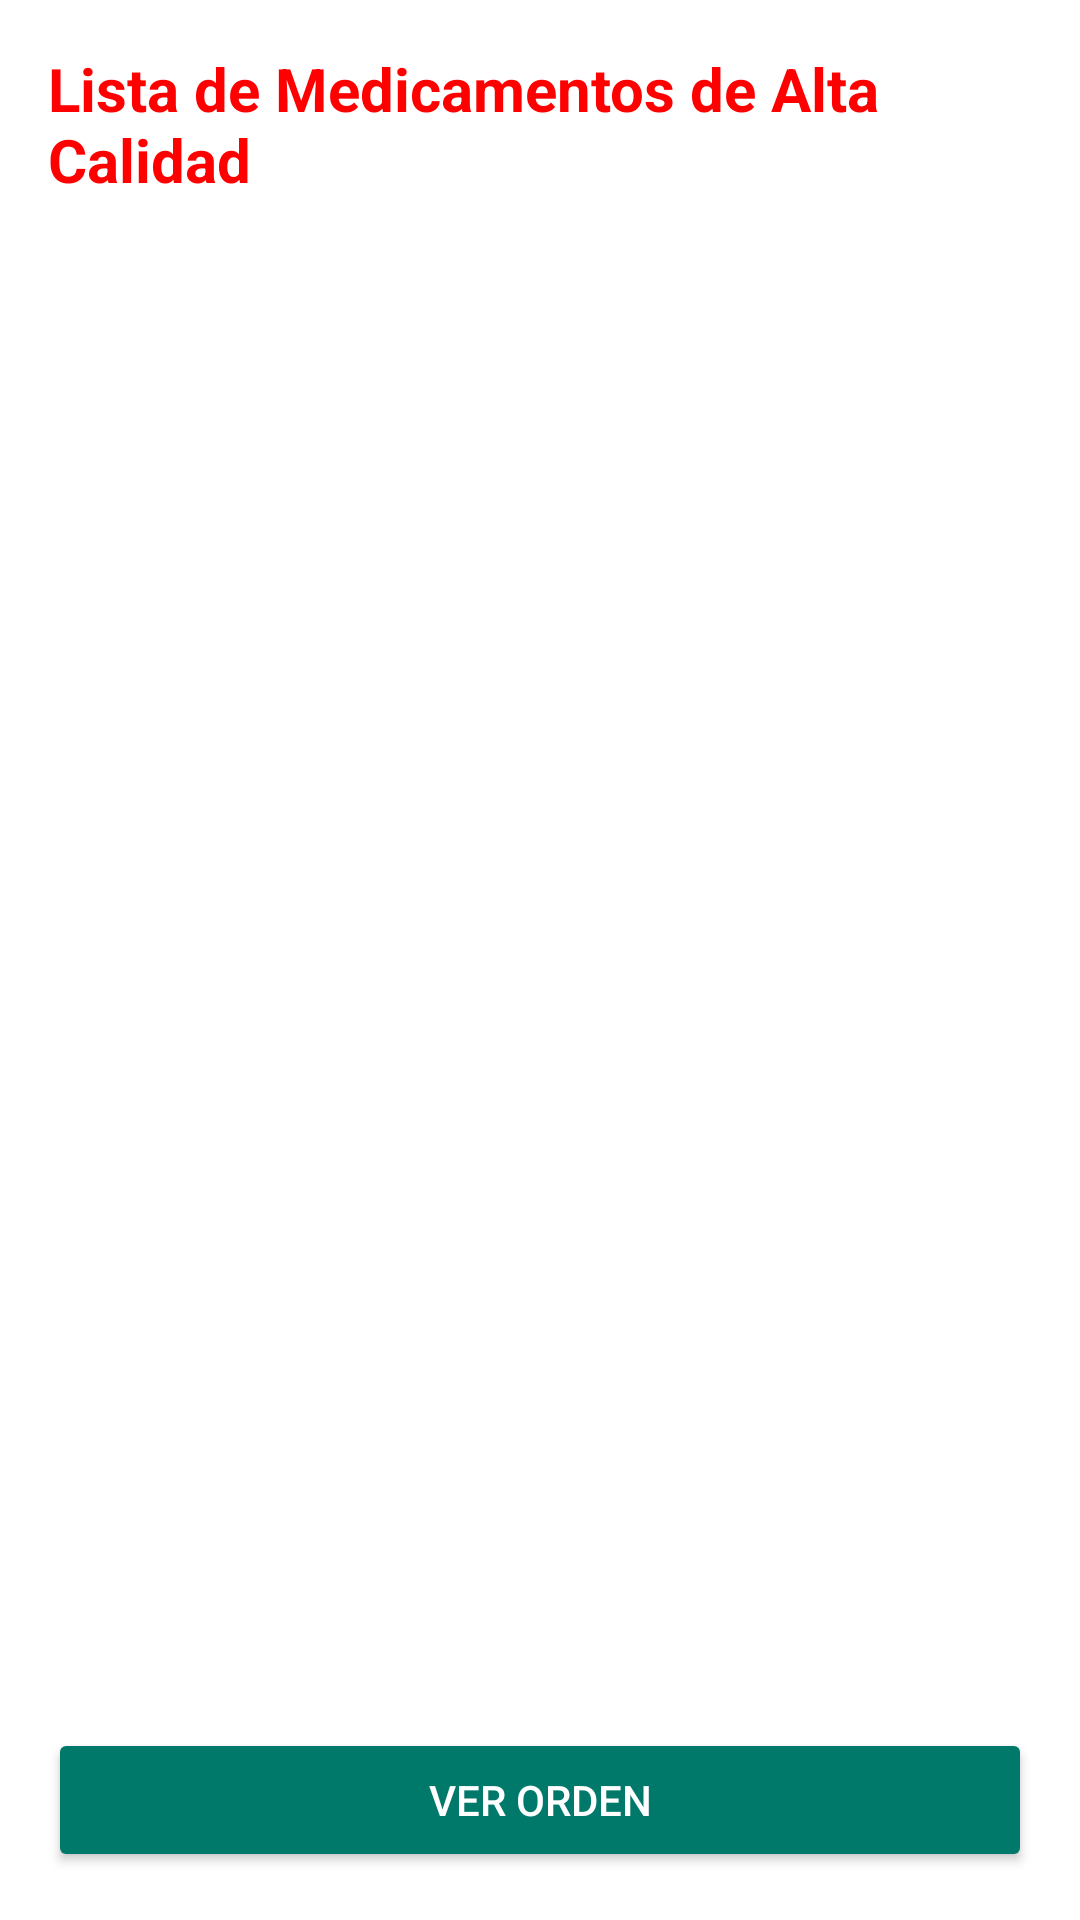

Produce the Android XML layout that renders to this screen, including the resource entries it uses.
<!-- AndroidManifest.xml: application theme Theme.Farmaciasdesafio -->
<!-- res/layout/activity_seleccionar_medicamento.xml -->
<?xml version="1.0" encoding="utf-8"?>
<LinearLayout xmlns:android="http://schemas.android.com/apk/res/android"
    android:layout_width="match_parent"
    android:layout_height="match_parent"
    android:orientation="vertical"
    android:padding="16dp"
    android:background="@color/white">

    <TextView
        android:id="@+id/Titulo"
        android:layout_width="wrap_content"
        android:layout_height="wrap_content"
        android:text="@string/medicina_lista"
        android:textSize="20sp"
        android:textStyle="bold"
        android:textColor="@color/rojo"
        android:layout_marginBottom="16dp" />

    <androidx.recyclerview.widget.RecyclerView
        android:id="@+id/recycler_view_medicamentos"
        android:layout_width="match_parent"
        android:layout_height="513dp"
        android:layout_marginTop="10dp"
        android:layout_weight="1"
        android:background="@drawable/estilorecycleview"
        android:elevation="6dp"
        android:padding="8dp" />

    <Button
        android:id="@+id/ver_orden_button"
        android:layout_width="match_parent"
        android:layout_height="wrap_content"
        android:text="@string/view_order_button"
        android:backgroundTint="@color/teal_700"
        android:textColor="@color/white"/>
</LinearLayout>
<!-- resources referenced by this layout -->
<resources>
  <color name="rojo">#FF0000</color>
  <color name="teal_700">#00796B</color>
  <color name="white">#FFFFFF</color>
  <string name="medicina_lista">Lista de Medicamentos de Alta Calidad</string>
  <string name="view_order_button">Ver Orden</string>
  <style name="Theme.Farmaciasdesafio" parent="Base.Theme.Farmaciasdesafio" />
  <style name="Base.Theme.Farmaciasdesafio" parent="Theme.Material3.DayNight.NoActionBar">
          
          <item name="colorPrimary">@color/teal_700</item>
          <item name="colorPrimaryVariant">@color/teal_200</item>
          <item name="colorOnPrimary">@color/white</item>
          <item name="colorSecondary">@color/amber_700</item>
          <item name="colorSecondaryVariant">@color/amber_200</item>
          <item name="colorOnSecondary">@color/black</item>
      </style>
  <color name="teal_200">#80CBC4</color>
  <color name="amber_700">#FFA000</color>
  <color name="amber_200">#FFE082</color>
  <color name="black">#000000</color>
</resources>
